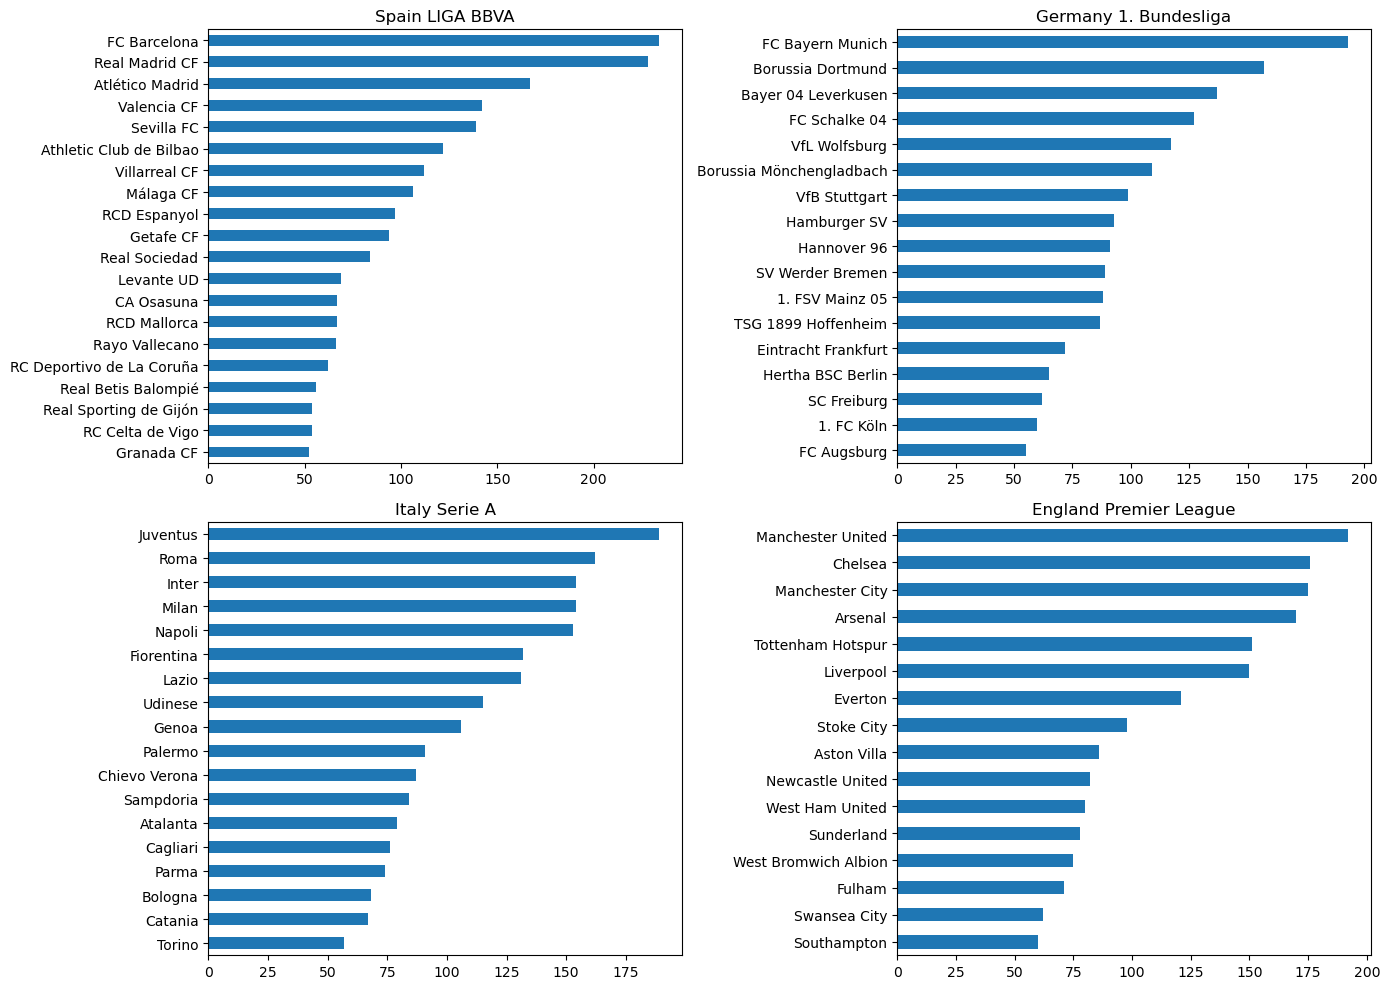

The data file committed next to this chart (first rows):
Team, League, Wins
Granada CF, Spain LIGA BBVA, 52
RC Celta de Vigo, Spain LIGA BBVA, 54
Real Sporting de Gijón, Spain LIGA BBVA, 54
FC Augsburg, Germany 1. Bundesliga, 55
Real Betis Balompié, Spain LIGA BBVA, 56
Torino, Italy Serie A, 57
Southampton, England Premier League, 60
1. FC Köln, Germany 1. Bundesliga, 60
Swansea City, England Premier League, 62
RC Deportivo de La Coruña, Spain LIGA BBVA, 62
SC Freiburg, Germany 1. Bundesliga, 62
Hertha BSC Berlin, Germany 1. Bundesliga, 65
Rayo Vallecano, Spain LIGA BBVA, 66
RCD Mallorca, Spain LIGA BBVA, 67
Catania, Italy Serie A, 67
CA Osasuna, Spain LIGA BBVA, 67
Bologna, Italy Serie A, 68
Levante UD, Spain LIGA BBVA, 69
Fulham, England Premier League, 71
Eintracht Frankfurt, Germany 1. Bundesliga, 72
Parma, Italy Serie A, 74
West Bromwich Albion, England Premier League, 75
Cagliari, Italy Serie A, 76
Sunderland, England Premier League, 78
Atalanta, Italy Serie A, 79
West Ham United, England Premier League, 80
Newcastle United, England Premier League, 82
Real Sociedad, Spain LIGA BBVA, 84
Sampdoria, Italy Serie A, 84
Aston Villa, England Premier League, 86
TSG 1899 Hoffenheim, Germany 1. Bundesliga, 87
Chievo Verona, Italy Serie A, 87
1. FSV Mainz 05, Germany 1. Bundesliga, 88
SV Werder Bremen, Germany 1. Bundesliga, 89
Hannover 96, Germany 1. Bundesliga, 91
Palermo, Italy Serie A, 91
Hamburger SV, Germany 1. Bundesliga, 93
Getafe CF, Spain LIGA BBVA, 94
RCD Espanyol, Spain LIGA BBVA, 97
Stoke City, England Premier League, 98
VfB Stuttgart, Germany 1. Bundesliga, 99
Málaga CF, Spain LIGA BBVA, 106
Genoa, Italy Serie A, 106
Borussia Mönchengladbach, Germany 1. Bundesliga, 109
Villarreal CF, Spain LIGA BBVA, 112
Udinese, Italy Serie A, 115
VfL Wolfsburg, Germany 1. Bundesliga, 117
Everton, England Premier League, 121
Athletic Club de Bilbao, Spain LIGA BBVA, 122
FC Schalke 04, Germany 1. Bundesliga, 127
Lazio, Italy Serie A, 131
Fiorentina, Italy Serie A, 132
Bayer 04 Leverkusen, Germany 1. Bundesliga, 137
Sevilla FC, Spain LIGA BBVA, 139
Valencia CF, Spain LIGA BBVA, 142
Liverpool, England Premier League, 150
Tottenham Hotspur, England Premier League, 151
Napoli, Italy Serie A, 153
Milan, Italy Serie A, 154
Inter, Italy Serie A, 154
... 11 more rows
